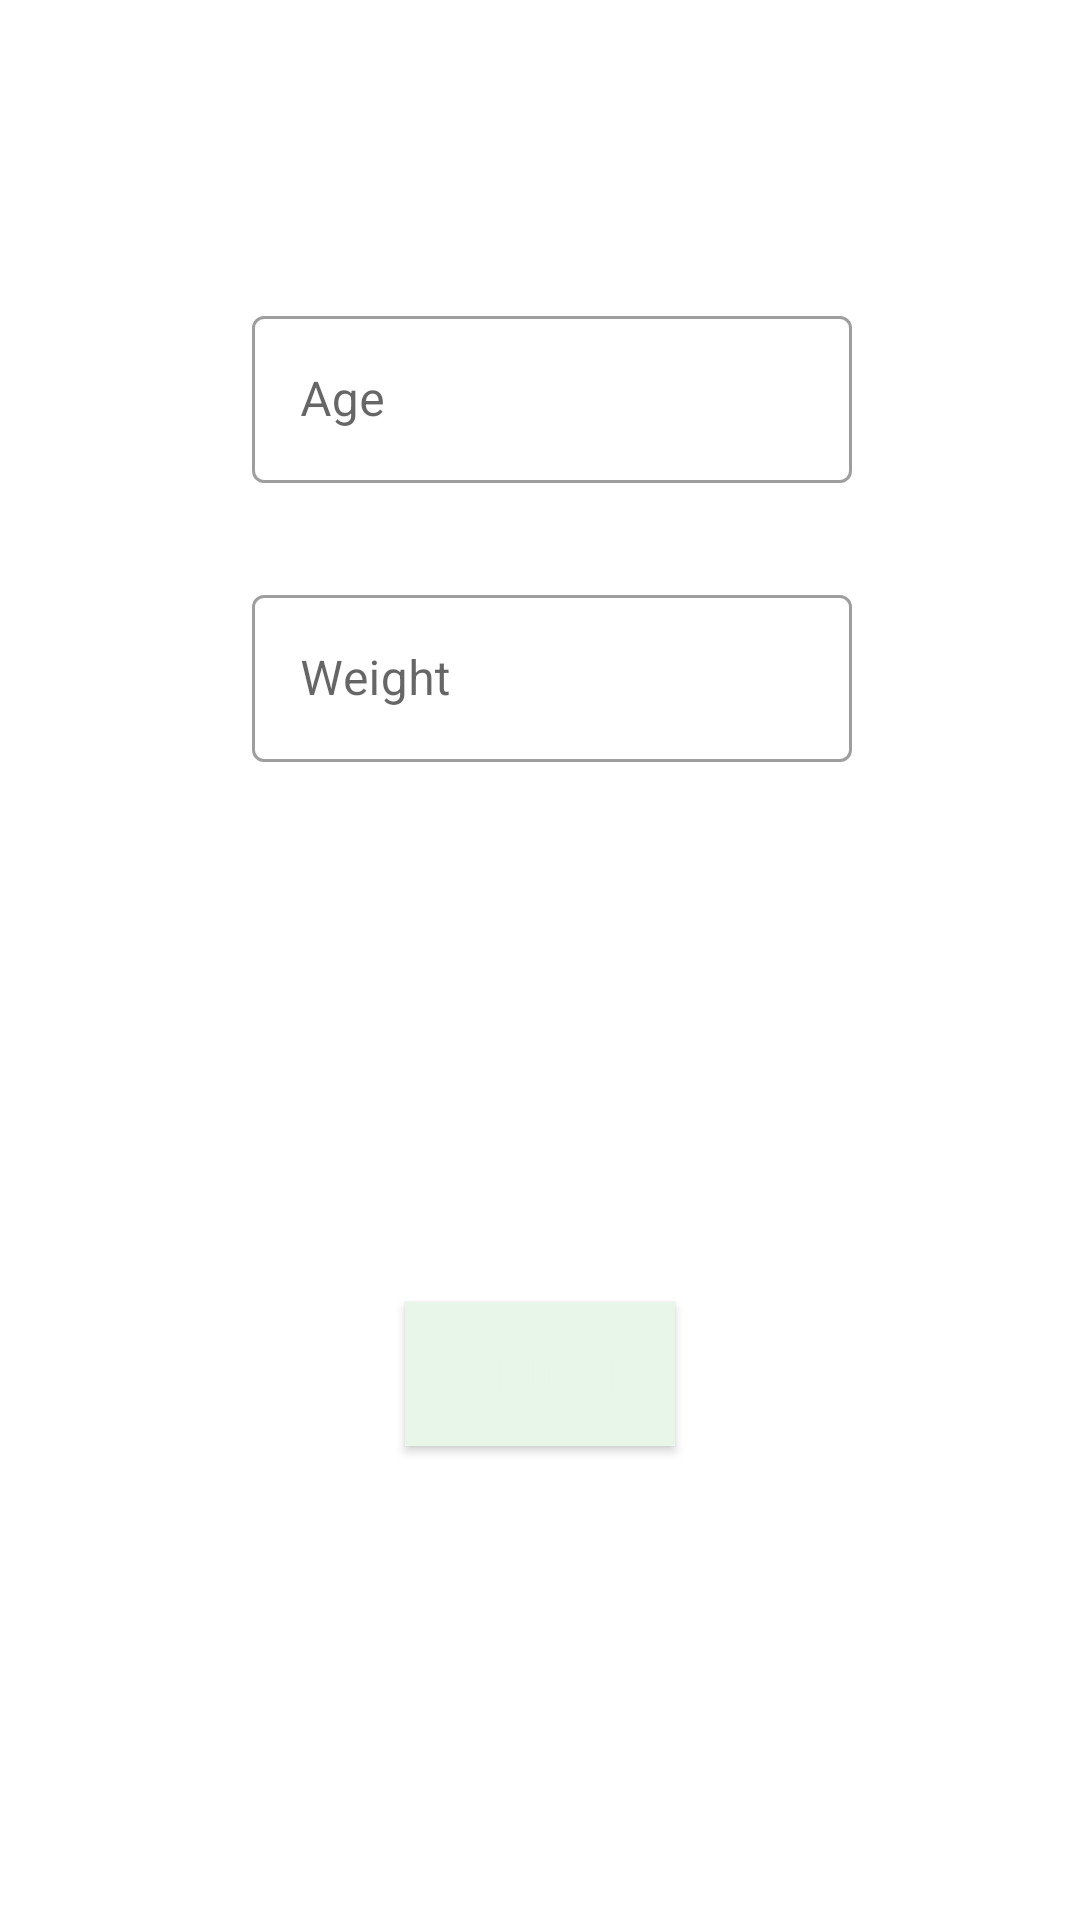

Write the Android layout XML for this screen, with the resource values it uses.
<!-- AndroidManifest.xml: application theme AppTheme -->
<!-- res/layout/fragment_wizzard_properties.xml -->
<?xml version="1.0" encoding="utf-8"?>
<androidx.constraintlayout.widget.ConstraintLayout xmlns:android="http://schemas.android.com/apk/res/android"
    xmlns:app="http://schemas.android.com/apk/res-auto"
    xmlns:tools="http://schemas.android.com/tools"
    android:orientation="vertical"
    android:layout_width="match_parent"
    android:layout_height="match_parent">


    <com.google.android.material.textfield.TextInputLayout
        android:id="@+id/firstNameBox"
        style="@style/Widget.MaterialComponents.TextInputLayout.OutlinedBox.LogInOutlineBox"
        android:layout_width="wrap_content"
        android:layout_height="wrap_content"
        android:layout_marginStart="8dp"
        app:layout_constraintEnd_toEndOf="parent"
        app:layout_constraintStart_toStartOf="parent"
        app:layout_constraintTop_toTopOf="parent"
        android:layout_marginTop="100dp">

        <com.google.android.material.textfield.TextInputEditText
            android:id="@+id/tvAge"
            android:layout_width="match_parent"
            android:layout_height="wrap_content"
            android:hint="@string/age"
            android:inputType="text"
            android:singleLine="true" />
    </com.google.android.material.textfield.TextInputLayout>

    <com.google.android.material.textfield.TextInputLayout
        android:id="@+id/lastNameBox"
        style="@style/Widget.MaterialComponents.TextInputLayout.OutlinedBox.LogInOutlineBox"
        android:layout_width="wrap_content"
        android:layout_height="wrap_content"
        android:layout_marginStart="8dp"
        app:layout_constraintEnd_toEndOf="parent"
        app:layout_constraintStart_toStartOf="parent"
        app:layout_constraintTop_toBottomOf="@id/firstNameBox"
        android:layout_marginTop="32dp">

        <com.google.android.material.textfield.TextInputEditText
            android:id="@+id/tvWeight"
            android:layout_width="match_parent"
            android:layout_height="wrap_content"
            android:hint="@string/weight"
            android:inputType="text"
            android:singleLine="true" />
    </com.google.android.material.textfield.TextInputLayout>

    <com.google.android.material.button.MaterialButton
        android:id="@+id/actionButton"
        style="@style/MainActionButtons"
        android:layout_width="90dp"
        android:layout_height="wrap_content"
        tools:layout_editor_absoluteX="160dp"
        tools:layout_editor_absoluteY="341dp"
        android:text="@string/finish"
        app:layout_constraintStart_toStartOf="parent"
        app:layout_constraintEnd_toEndOf="parent"
        app:layout_constraintTop_toBottomOf="@id/lastNameBox"
        android:layout_marginTop="180dp"/>

</androidx.constraintlayout.widget.ConstraintLayout>
<!-- resources referenced by this layout -->
<resources>
  <string name="age">Age</string>
  <string name="finish">Finish</string>
  <string name="weight">Weight</string>
  <style name="MainActionButtons">
          <item name="android:background">@color/colorPrimaryDark</item>
          <item name="android:textColor">@color/colorPrimary</item>
      </style>
  <style name="Widget.MaterialComponents.TextInputLayout.OutlinedBox.LogInOutlineBox">
          <item name="android:minWidth">200dp</item>
          <item name="android:maxWidth">300dp</item>
      </style>
  <style name="AppTheme" parent="Theme.MaterialComponents.Light.DarkActionBar">
          
          <item name="colorPrimary">@color/colorPrimary</item>
          <item name="colorPrimaryDark">@color/colorPrimaryDark</item>
          <item name="colorAccent">@color/colorAccent</item>
          <item name="windowActionBar">false</item>
          <item name="windowNoTitle">true</item>
      </style>
  <color name="colorPrimaryDark">#b6c2b7</color>
  <color name="colorPrimary">#e8f5e9</color>
  <color name="colorAccent">#CD5C5C</color>
</resources>
